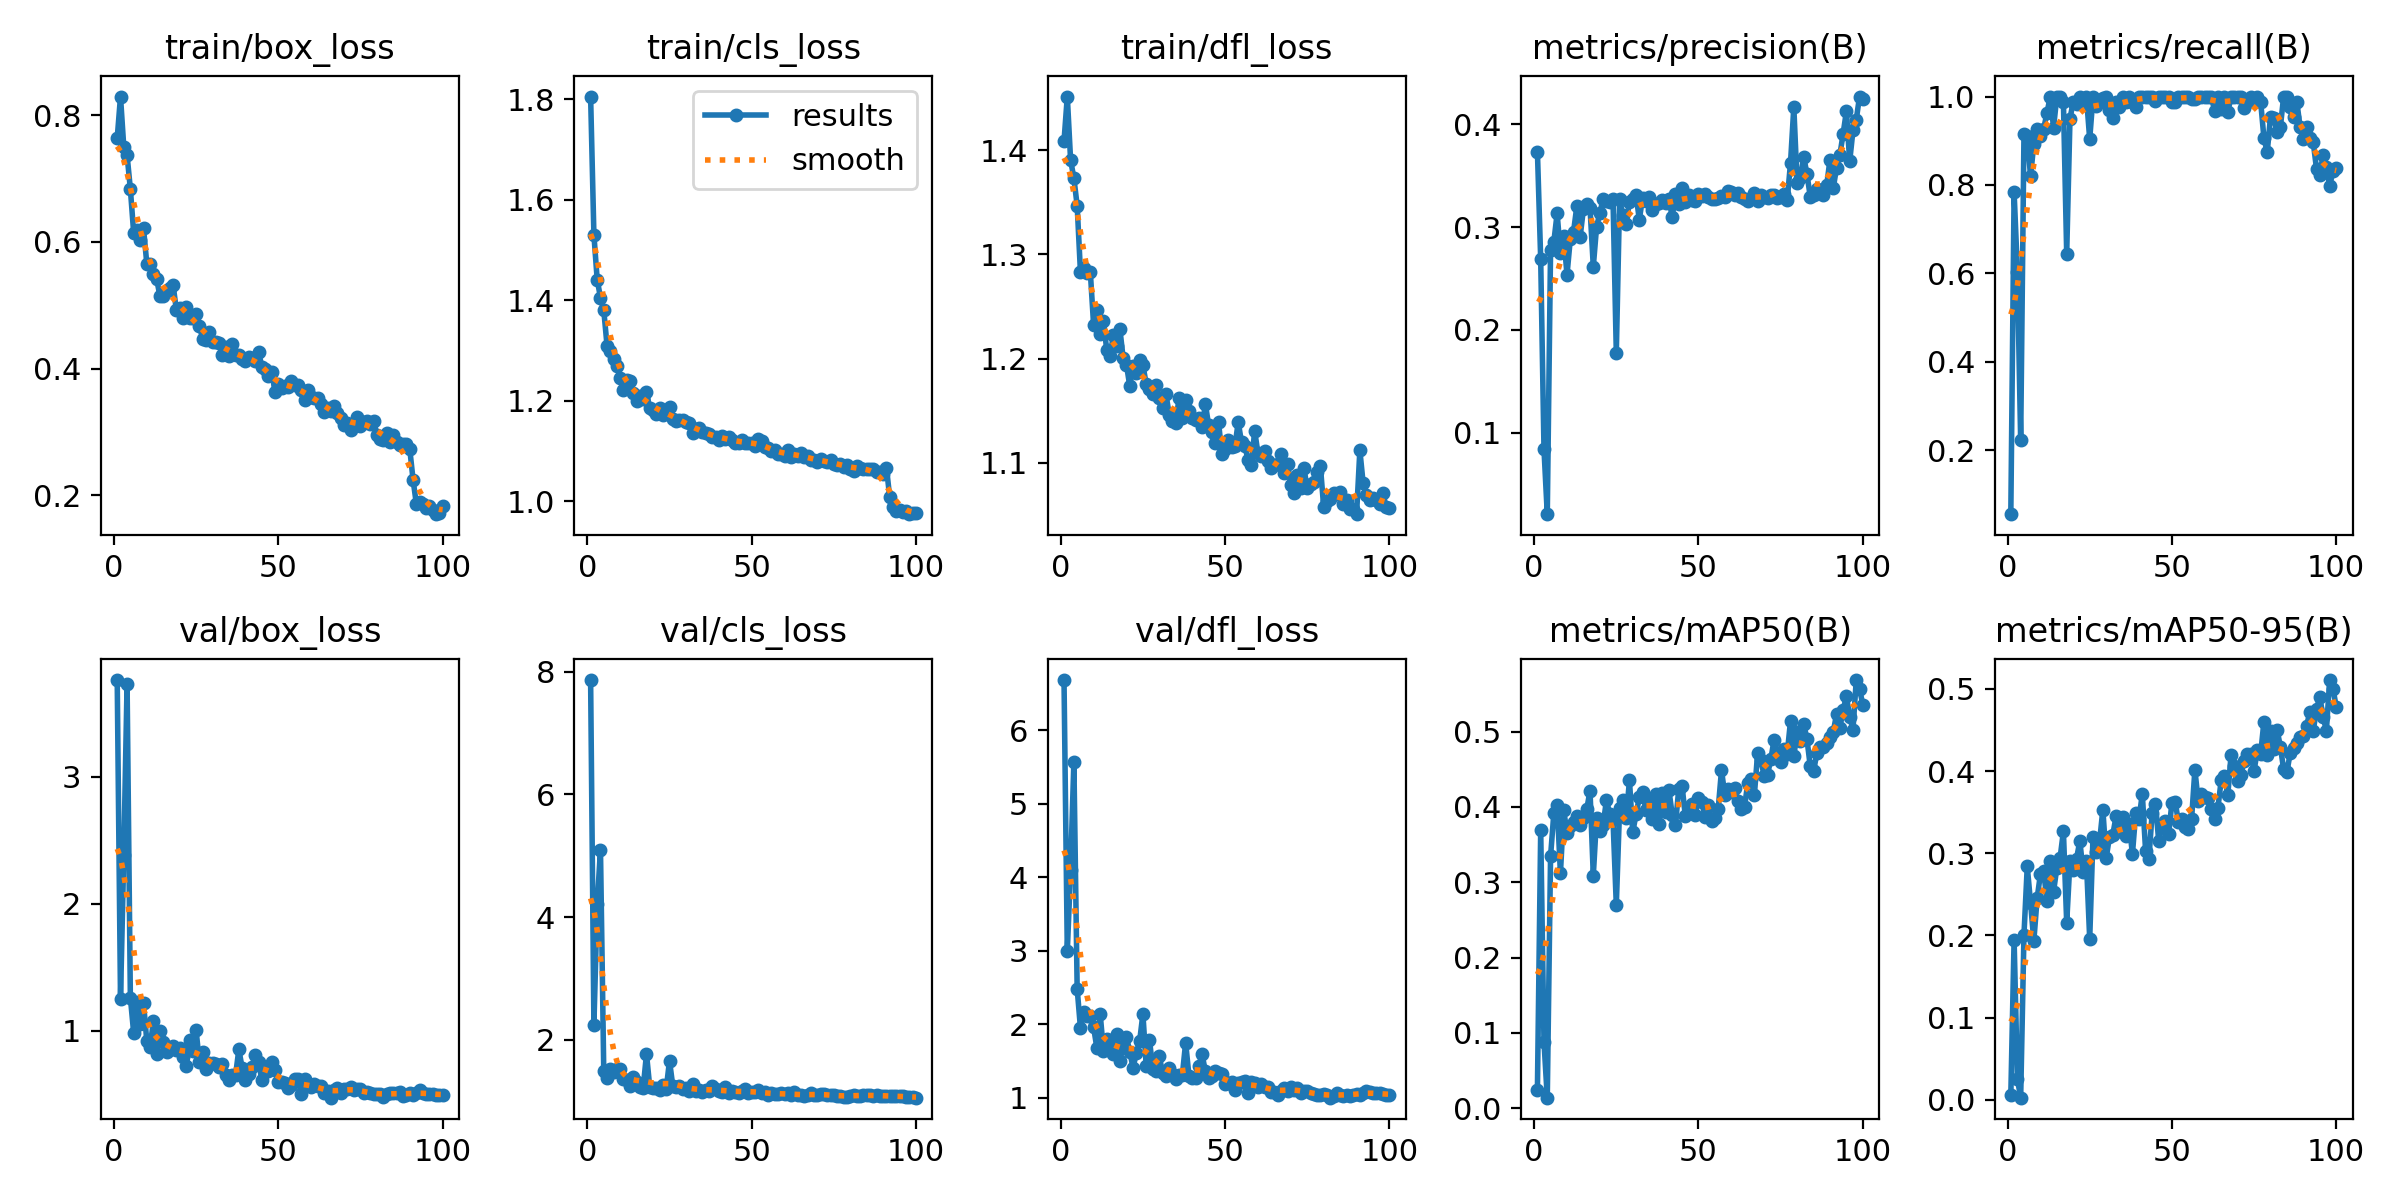

The table this chart was drawn from, first rows:
epoch, time, train/box_loss, train/cls_loss, train/dfl_loss, metrics/precision(B), metrics/recall(B), metrics/mAP50(B), metrics/mAP50-95(B), val/box_loss, val/cls_loss, val/dfl_loss, lr/pg0, lr/pg1, lr/pg2
1, 319.1, 0.764, 1.805, 1.409, 0.3733, 0.05556, 0.02459, 0.00568, 3.761, 7.864, 6.68, 0.07027, 0.003303, 0.003303
2, 631.6, 0.8297, 1.53, 1.452, 0.2685, 0.7844, 0.3693, 0.195, 1.254, 2.246, 2.993, 0.04027, 0.006635, 0.006635
3, 941.3, 0.7499, 1.441, 1.391, 0.08397, 0.6036, 0.08824, 0.02533, 2.385, 4.208, 4.103, 0.01026, 0.00996, 0.00996
4, 1250, 0.7372, 1.405, 1.373, 0.02091, 0.2226, 0.01418, 0.00265, 3.733, 5.1, 5.567, 0.009978, 0.009978, 0.009978
5, 1559, 0.6836, 1.38, 1.347, 0.2778, 0.9143, 0.3343, 0.2008, 1.261, 1.49, 2.484, 0.009961, 0.009961, 0.009961
6, 1869, 0.6148, 1.309, 1.283, 0.2858, 0.9116, 0.392, 0.2839, 0.9854, 1.38, 1.95, 0.009939, 0.009939, 0.009939
7, 2180, 0.6188, 1.298, 1.287, 0.3132, 0.8193, 0.4031, 0.24, 1.229, 1.521, 2.162, 0.009912, 0.009912, 0.009912
8, 2489, 0.6039, 1.282, 1.283, 0.2744, 0.8934, 0.3118, 0.1931, 1.055, 1.475, 2.115, 0.009881, 0.009881, 0.009881
9, 2798, 0.6215, 1.269, 1.283, 0.2915, 0.9257, 0.3957, 0.245, 1.219, 1.529, 2.113, 0.009844, 0.009844, 0.009844
10, 3106, 0.5658, 1.246, 1.232, 0.2535, 0.9116, 0.3653, 0.2743, 0.9195, 1.522, 1.959, 0.009803, 0.009803, 0.009803
11, 3419, 0.5655, 1.222, 1.247, 0.2882, 0.9271, 0.3749, 0.2783, 0.8688, 1.364, 1.677, 0.009758, 0.009758, 0.009758
12, 3730, 0.5496, 1.241, 1.223, 0.2956, 0.9629, 0.3799, 0.2419, 1.076, 1.342, 2.143, 0.009707, 0.009707, 0.009707
13, 4042, 0.5419, 1.24, 1.236, 0.3204, 1, 0.3883, 0.2911, 0.8145, 1.242, 1.634, 0.009652, 0.009652, 0.009652
14, 4353, 0.514, 1.216, 1.208, 0.2907, 0.9297, 0.3757, 0.2531, 0.9963, 1.398, 1.802, 0.009593, 0.009593, 0.009593
15, 4662, 0.515, 1.2, 1.202, 0.3176, 1, 0.3849, 0.2824, 0.91, 1.315, 1.668, 0.009529, 0.009529, 0.009529
16, 4975, 0.5223, 1.21, 1.223, 0.3224, 1, 0.3966, 0.2946, 0.8362, 1.227, 1.596, 0.00946, 0.00946, 0.00946
17, 5286, 0.5281, 1.203, 1.212, 0.3189, 0.9885, 0.4216, 0.3267, 0.8538, 1.226, 1.864, 0.009388, 0.009388, 0.009388
18, 5594, 0.5318, 1.216, 1.228, 0.2615, 0.6447, 0.3088, 0.2155, 0.8821, 1.773, 1.506, 0.009311, 0.009311, 0.009311
19, 5902, 0.4926, 1.185, 1.2, 0.3003, 0.95, 0.3859, 0.2908, 0.8509, 1.227, 1.706, 0.009229, 0.009229, 0.009229
20, 6214, 0.4955, 1.181, 1.194, 0.3135, 0.9885, 0.3681, 0.2793, 0.8617, 1.211, 1.827, 0.009144, 0.009144, 0.009144
21, 6526, 0.4793, 1.173, 1.174, 0.3276, 0.984, 0.3765, 0.2935, 0.791, 1.216, 1.628, 0.009055, 0.009055, 0.009055
22, 6837, 0.4965, 1.186, 1.193, 0.3253, 1, 0.4089, 0.315, 0.7199, 1.184, 1.407, 0.008961, 0.008961, 0.008961
23, 7149, 0.4803, 1.172, 1.186, 0.3242, 0.9872, 0.3907, 0.2772, 0.9245, 1.263, 1.61, 0.008864, 0.008864, 0.008864
24, 7459, 0.4794, 1.177, 1.198, 0.3272, 1, 0.3826, 0.29, 0.8391, 1.204, 1.768, 0.008763, 0.008763, 0.008763
25, 7771, 0.4867, 1.187, 1.194, 0.1779, 0.9036, 0.2697, 0.1956, 1.003, 1.662, 2.141, 0.008658, 0.008658, 0.008658
26, 8081, 0.4676, 1.163, 1.175, 0.3274, 1, 0.3984, 0.3199, 0.7517, 1.25, 1.439, 0.00855, 0.00855, 0.00855
27, 8392, 0.447, 1.16, 1.171, 0.3113, 0.9796, 0.4086, 0.3016, 0.8364, 1.229, 1.788, 0.008439, 0.008439, 0.008439
28, 8702, 0.4445, 1.161, 1.166, 0.303, 0.9872, 0.385, 0.3142, 0.6999, 1.245, 1.391, 0.008323, 0.008323, 0.008323
29, 9013, 0.4581, 1.162, 1.174, 0.3246, 0.9961, 0.435, 0.3531, 0.746, 1.199, 1.366, 0.008205, 0.008205, 0.008205
30, 9324, 0.4425, 1.157, 1.163, 0.3273, 1, 0.3662, 0.2937, 0.744, 1.219, 1.565, 0.008084, 0.008084, 0.008084
31, 9635, 0.4427, 1.156, 1.153, 0.3316, 0.9687, 0.3901, 0.3197, 0.737, 1.17, 1.331, 0.00796, 0.00796, 0.00796
32, 9945, 0.4401, 1.136, 1.166, 0.3073, 0.9518, 0.4126, 0.3217, 0.7148, 1.278, 1.294, 0.007832, 0.007832, 0.007832
33, 10254, 0.422, 1.143, 1.146, 0.3285, 0.9885, 0.4204, 0.3448, 0.7421, 1.172, 1.411, 0.007702, 0.007702, 0.007702
34, 10568, 0.434, 1.146, 1.14, 0.3252, 0.9767, 0.3954, 0.3267, 0.651, 1.188, 1.318, 0.00757, 0.00757, 0.00757
35, 10878, 0.4196, 1.139, 1.138, 0.3288, 1, 0.4086, 0.3441, 0.6093, 1.15, 1.251, 0.007435, 0.007435, 0.007435
36, 11187, 0.4384, 1.137, 1.162, 0.3164, 0.9881, 0.3837, 0.3206, 0.6518, 1.184, 1.306, 0.007297, 0.007297, 0.007297
37, 11495, 0.4217, 1.134, 1.143, 0.3228, 1, 0.4177, 0.335, 0.6497, 1.17, 1.309, 0.007158, 0.007158, 0.007158
38, 11804, 0.4213, 1.128, 1.16, 0.323, 0.9885, 0.377, 0.2993, 0.8531, 1.256, 1.749, 0.007016, 0.007016, 0.007016
39, 12113, 0.4147, 1.127, 1.149, 0.3266, 0.9775, 0.4183, 0.3493, 0.7092, 1.2, 1.303, 0.006872, 0.006872, 0.006872
40, 12424, 0.412, 1.122, 1.143, 0.3232, 1, 0.3933, 0.3415, 0.6134, 1.161, 1.273, 0.006727, 0.006727, 0.006727
41, 12736, 0.4186, 1.129, 1.141, 0.3275, 1, 0.4226, 0.3724, 0.6583, 1.146, 1.264, 0.00658, 0.00658, 0.00658
42, 13046, 0.417, 1.124, 1.143, 0.3096, 1, 0.3897, 0.3031, 0.7153, 1.226, 1.428, 0.006431, 0.006431, 0.006431
43, 13354, 0.4123, 1.128, 1.134, 0.3322, 1, 0.3766, 0.2934, 0.8117, 1.136, 1.593, 0.006281, 0.006281, 0.006281
44, 13664, 0.4268, 1.123, 1.156, 0.3227, 1, 0.424, 0.3488, 0.7579, 1.162, 1.358, 0.00613, 0.00613, 0.00613
45, 13973, 0.4028, 1.115, 1.136, 0.3375, 0.9892, 0.4278, 0.3604, 0.6104, 1.157, 1.267, 0.005978, 0.005978, 0.005978
46, 14281, 0.3992, 1.116, 1.13, 0.3239, 1, 0.3877, 0.3147, 0.7102, 1.142, 1.295, 0.005824, 0.005824, 0.005824
47, 14589, 0.3885, 1.121, 1.119, 0.3308, 1, 0.3998, 0.3333, 0.6823, 1.165, 1.358, 0.00567, 0.00567, 0.00567
48, 14896, 0.395, 1.116, 1.139, 0.3259, 1, 0.4039, 0.3387, 0.7564, 1.205, 1.331, 0.005516, 0.005516, 0.005516
49, 15204, 0.3636, 1.115, 1.109, 0.3251, 1, 0.3896, 0.3235, 0.6937, 1.135, 1.328, 0.005361, 0.005361, 0.005361
50, 15515, 0.3758, 1.115, 1.113, 0.3321, 0.9872, 0.4113, 0.361, 0.6008, 1.149, 1.187, 0.005205, 0.005205, 0.005205
51, 15824, 0.37, 1.111, 1.122, 0.3304, 0.9883, 0.4067, 0.3624, 0.5935, 1.16, 1.197, 0.00505, 0.00505, 0.00505
52, 16133, 0.3724, 1.123, 1.115, 0.3319, 0.9986, 0.3865, 0.3382, 0.5914, 1.179, 1.214, 0.004895, 0.004895, 0.004895
53, 16442, 0.3704, 1.12, 1.116, 0.3294, 1, 0.4031, 0.3415, 0.5532, 1.13, 1.107, 0.004739, 0.004739, 0.004739
54, 16750, 0.3797, 1.108, 1.139, 0.3269, 1, 0.3809, 0.3324, 0.5765, 1.153, 1.202, 0.004584, 0.004584, 0.004584
55, 17060, 0.3739, 1.105, 1.12, 0.3277, 1, 0.3857, 0.33, 0.6216, 1.103, 1.213, 0.00443, 0.00443, 0.00443
56, 17369, 0.3732, 1.1, 1.116, 0.3285, 0.995, 0.3972, 0.3421, 0.6242, 1.135, 1.228, 0.004276, 0.004276, 0.004276
57, 17680, 0.3663, 1.101, 1.103, 0.3303, 0.994, 0.4487, 0.4016, 0.5001, 1.117, 1.066, 0.004122, 0.004122, 0.004122
58, 17988, 0.3504, 1.095, 1.098, 0.3287, 1, 0.4163, 0.3635, 0.6176, 1.121, 1.22, 0.00397, 0.00397, 0.00397
59, 18300, 0.3655, 1.094, 1.13, 0.3347, 1, 0.4233, 0.3724, 0.5701, 1.131, 1.207, 0.003819, 0.003819, 0.003819
60, 18612, 0.3556, 1.091, 1.109, 0.3344, 1, 0.4192, 0.3687, 0.5605, 1.12, 1.148, 0.003669, 0.003669, 0.003669
... 40 more rows
